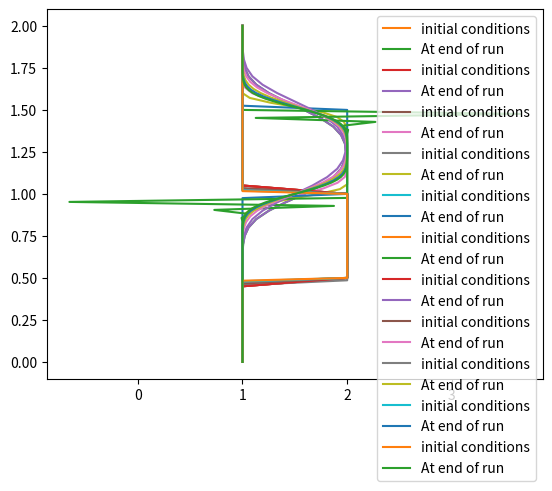

Python code for this plot:
import numpy as np
import time
import matplotlib.pyplot as plt    
%matplotlib inline

total_height = 2.0 # height of the model (in m)
dt = 0.025 # dt is the length of each timestep
nz = 41  # define the number of grid points 
dz = total_height / (nz-1) # define the distance between any pair of adjacent grid points (delta z)
nt = 20    #nt is the number of timesteps we want to calculate
c = 1.      #assume wavespeed of c = 1 m/s

w_0 = np.ones(nz)      #numpy function ones() makes an array 
w_0[int(.5 / dz):int(1 / dz + 1)] = 2.  #setting w_0 = 2 if 0.5<=z<=1, setting w_0=1 elsewhere
print(w_0) # it shows us a hat function

# Let's take a look at those initial conditions 
plt.plot(w_0, np.linspace(0, total_height, nz))

wn = np.ones(nz) #Set the velocity as the initial conditions at the beginning of the run
w = w_0.copy()

# In each timestep(20 timesteps in total), iterate through all the grid points...
#...then repeat the iteration for all the timesteps 

for n in range(0, nt):  #loop for values of n from 0 to nt, so it will run nt times
    wn = w.copy() #copy the existing values of w into wn
    for i in range(1, nz): # if starting from the zero-th element, it will crash, due to the value un[i-1] doesn't exist
        w[i] = wn[i] - c * dt / dz * (wn[i] - wn[i-1])  

# Now let's try plotting our u array after advancing in time.
plt.plot(w_0,np.linspace(0, total_height, nz),label = "initial conditions")
plt.plot(w,np.linspace(0, total_height, nz),label = "At end of run")
plt.legend() 

# define a function called 'linearconv()', it allow us to change the number of grid points in over a 2m layer 

def linearconv(nz):
    dz = 2 / (nz - 1)  #dz is the distance between any pair of adjacent grid points
    nt = 20    #nt is the number of timesteps we want to calculate
    dt = .025  #dt is the amount of time each timestep covers 
    c = 1

    w = np.ones(nz)      #defining a numpy array which is nx elements long with every value equal to 1.
    w[int(.5/dz):int(1 / dz + 1)] = 2  #setting w = 2 if 0.5<=z<=1, setting w=1 if 0<z<0.5 or 1<z<2
    w_0=w.copy()
    
    wn = np.ones(nz) #initializing our placeholder array, zn, to hold the values we calculate for the n+1 timestep

    for n in range(0, nt):  #iterate through time
        wn = w.copy()  #copy the existing values of w into wn
        for i in range(1, nz):
            w[i] = wn[i] - c * dt / dz * (wn[i] - wn[i-1])   # using 1-D linear convection equation
        
    plt.plot(w_0,np.linspace(0, 2, nz),label = "initial conditions")
    plt.plot(w,np.linspace(0, 2, nz),label = "At end of run")
    plt.legend()


# Now reproduce the plot above for reference:

linearconv(41) #convection using 41 grid points

# Increase the number of grid points
# still numerical diffusion present, but it is less severe (curve less smooth).

linearconv(61)

# the same pattern is present -- the wave is more square than in the previous runs

linearconv(71)

#completely changed to square curves

linearconv(81)

linearconv(85)

# This doesn't look anything like our original hat function.

# Re-define the function 'linearconv()' as 'linearconv_CFL(nz)' but make the timestep change dynamically with the grid resolution

def linearconv_CFL(nz):

    dz = 2 / (nz - 1)  #dz is the distance between two adjacent grid points
    run_length = 0.5 # which is the same as before - i.e. 20*0.025
    c = 1
    sigma = .5  # sigma is a Courant number 
    
    dt = sigma * dz  # now, the amount of time that each timestep covers, is calculated with respect to the size of dz...
                            # ...so, stability is enforced (the value of dt now depends on dz)
    nt = int(1 + run_length / dt)
    
    w = np.ones(nz)      #defining a numpy array which is nx elements long with every value equal to 1.
    w[int(.5/dz):int(1 / dz + 1)] = 2  #setting w = 2 if 0.5<=z<=1, setting w=1 if 0<z<0.5 or 1<z<2
    w_0=w.copy()

    wn = np.ones(nz)

    tic = time.perf_counter() # store the time at the beginning of the loop
    for n in range(nt):  #iterate through timestep
        wn = w.copy() 
        for i in range(1, nz):
            w[i] = wn[i] - c * dt / dz * (wn[i] - wn[i-1]) 
        
    toc = time.perf_counter() # store the time at the end of the loop
    time_taken_millisec=(toc-tic)*10e6
    print(f"The model took {time_taken_millisec:0.4f} milliseconds to run")

    plt.plot(w_0,np.linspace(0, 2, nz),label = "initial conditions")
    plt.plot(w,np.linspace(0, 2, nz),label = "At end of run")
    plt.legend()

    return(time_taken_millisec) # return the wallclock time for the model to complete
    

runtime_nz41=linearconv_CFL(41)

runtime_nz61=linearconv_CFL(61)

runtime_nz81=linearconv_CFL(81) 

# Compare to linearconv (41), the number of grid points (nx) doubled (from 41 to 81)... 
# ...which means you have changed to a higher resolution

# The distance between any pair of adjacent grid points (dx) has decreased 1/2 (from 0.05 to 0.025)

# Then, the amount of time each timestep covers (dt) will be changed as well...
# ...it depends on dx and also controlled by the value of sigma (in order to enfore stability)...
# ...so, in this example, dt has decresed 1/2 (from 0.025sec to 0.0125 sec)


# After changing all the variables (nx,dx,dt), iterate through all the grid points in the first timestep...
# ...then do the same iteration for the second timestep....
# ...until complete all the timesteps

runtime_nz101=linearconv_CFL(101)

runtime_nz121=linearconv_CFL(121)

factor=runtime_nz121/runtime_nz41
print(factor)